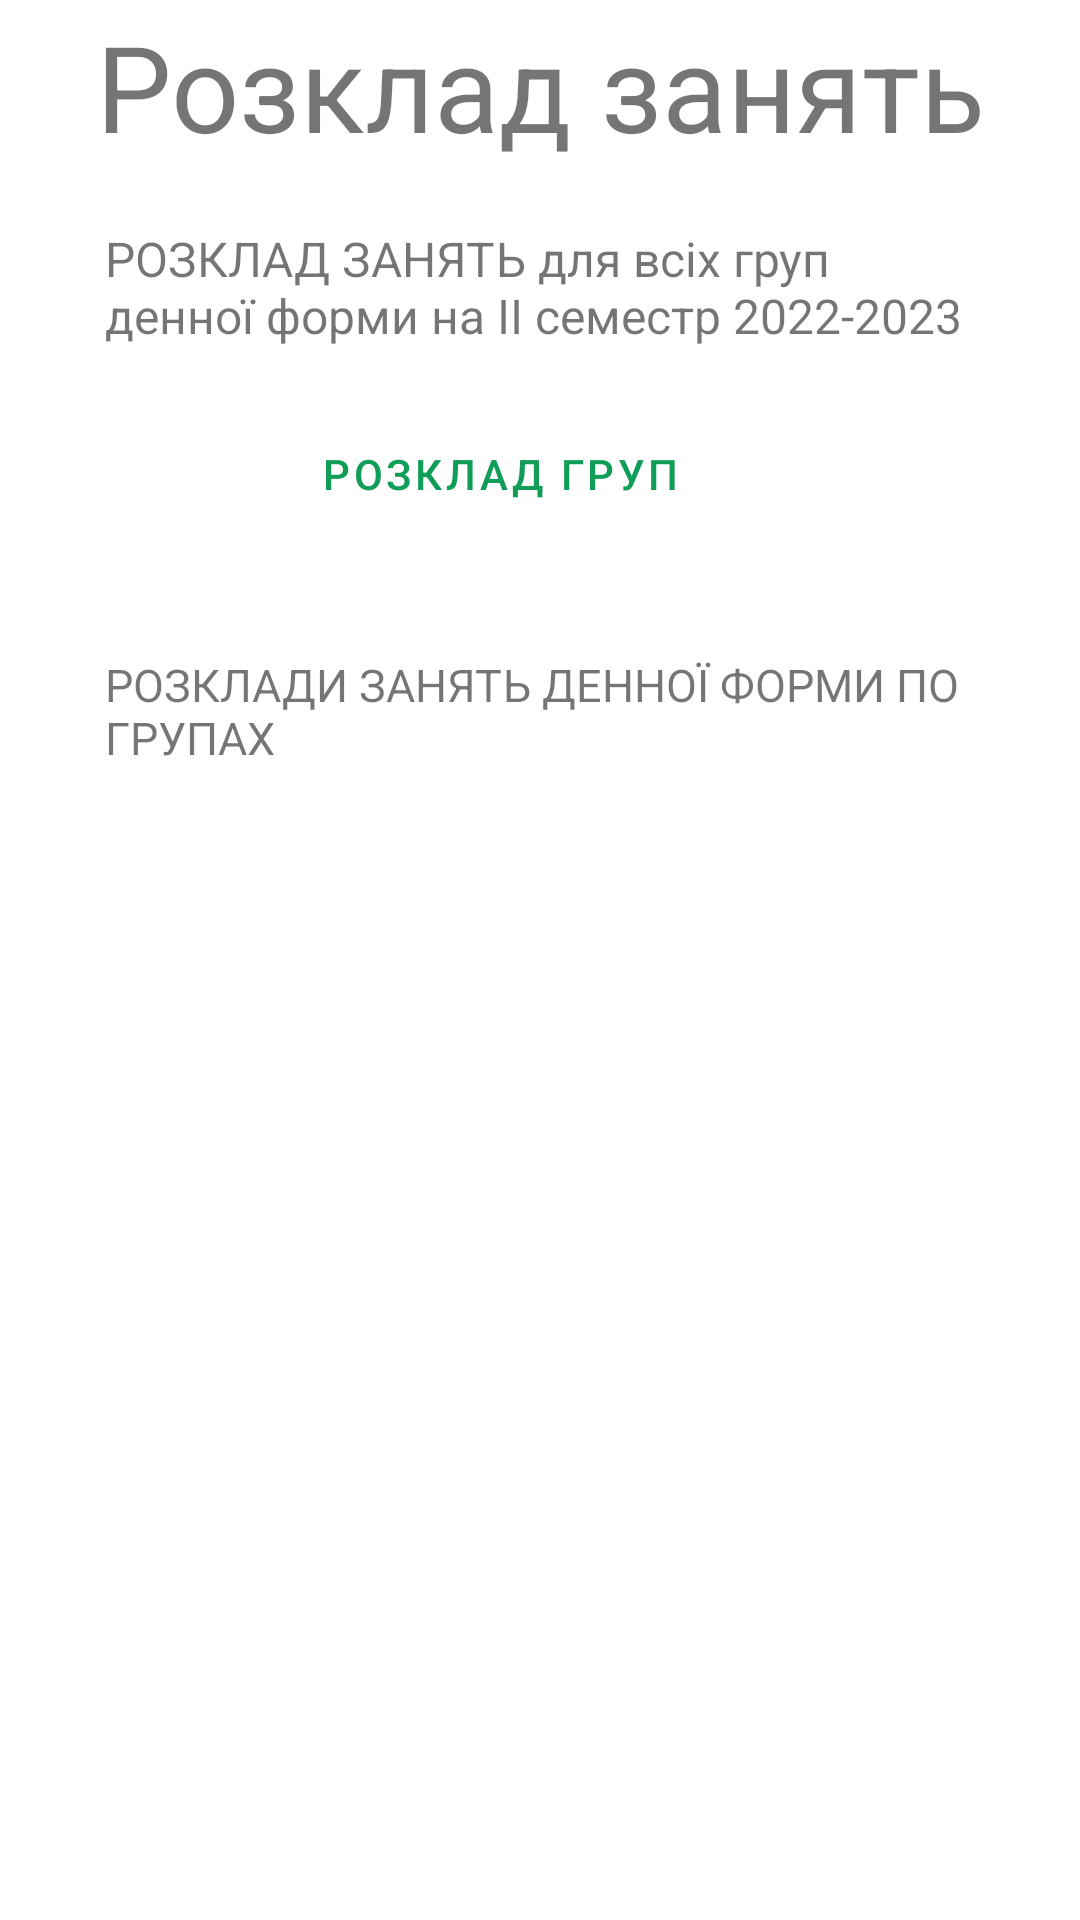

Write the Android layout XML for this screen, with the resource values it uses.
<!-- AndroidManifest.xml: application theme Theme.KPKhub -->
<!-- res/layout/activity_lessons.xml -->
<?xml version="1.0" encoding="utf-8"?>
<androidx.constraintlayout.widget.ConstraintLayout xmlns:android="http://schemas.android.com/apk/res/android"
    xmlns:app="http://schemas.android.com/apk/res-auto"
    xmlns:tools="http://schemas.android.com/tools"
    android:layout_width="match_parent"
    android:layout_height="match_parent"
    tools:context=".LessonsActivity">
    <TextView
        android:id="@+id/textView"
        android:layout_width="wrap_content"
        android:layout_height="wrap_content"
        android:layout_marginStart="57dp"
        android:layout_marginTop="2dp"
        android:layout_marginEnd="57dp"
        android:text="Розклад занять"
        android:textSize="40dp"
        android:gravity="center"
        app:layout_constraintEnd_toEndOf="parent"
        app:layout_constraintStart_toStartOf="parent"
        app:layout_constraintTop_toTopOf="parent" />

    <TextView
        android:id="@+id/textView2"
        android:layout_width="0dp"
        android:layout_height="wrap_content"
        android:layout_marginStart="35dp"
        android:layout_marginTop="20dp"
        android:layout_marginEnd="35dp"
        android:text="РОЗКЛАД ЗАНЯТЬ для всіх груп денної форми на ІІ семестр 2022-2023"
        android:textSize="16dp"
        app:layout_constraintEnd_toEndOf="parent"
        app:layout_constraintStart_toStartOf="parent"
        app:layout_constraintTop_toBottomOf="@+id/textView" />

    <Button
        android:id="@+id/openAllSchedulePdf"
        style="@style/GroupBtn"
        android:layout_width="wrap_content"
        android:layout_height="60dp"
        android:layout_marginTop="12dp"
        android:gravity="center"
        android:text="Розклад груп"
        app:layout_constraintEnd_toEndOf="parent"
        app:layout_constraintHorizontal_bias="0.437"
        app:layout_constraintStart_toStartOf="parent"
        app:layout_constraintTop_toBottomOf="@+id/textView2" />

    <TextView
        android:id="@+id/textView3"
        android:layout_width="0dp"
        android:layout_height="wrap_content"
        android:layout_marginStart="35dp"
        android:layout_marginTop="30dp"
        android:layout_marginEnd="35dp"
        android:text="РОЗКЛАДИ ЗАНЯТЬ ДЕННОЇ ФОРМИ ПО ГРУПАХ"
        android:textSize="15sp"
        app:layout_constraintEnd_toEndOf="parent"
        app:layout_constraintStart_toStartOf="parent"
        app:layout_constraintTop_toBottomOf="@+id/openAllSchedulePdf" />

    <androidx.recyclerview.widget.RecyclerView
        android:id="@+id/groupRecyclerView"
        android:layout_width="0dp"
        android:layout_height="0dp"
        android:layout_marginStart="1dp"
        android:layout_marginEnd="1dp"
        android:paddingTop="8dp"
        android:paddingBottom="8dp"
        tools:listitem="@layout/lesson_item"
        app:layout_constraintBottom_toBottomOf="parent"
        app:layout_constraintEnd_toEndOf="parent"
        app:layout_constraintStart_toStartOf="parent"
        app:layout_constraintTop_toBottomOf="@+id/textView3" />

</androidx.constraintlayout.widget.ConstraintLayout>
<!-- res/layout/lesson_item.xml (included above) -->
<?xml version="1.0" encoding="utf-8"?>
<androidx.constraintlayout.widget.ConstraintLayout xmlns:android="http://schemas.android.com/apk/res/android"
    xmlns:app="http://schemas.android.com/apk/res-auto"
    xmlns:tools="http://schemas.android.com/tools"
    android:layout_width="match_parent"
    android:layout_height="wrap_content">


    <Button
        android:id="@+id/nameGroup"
        style="@style/GroupBtn"
        android:layout_width="150dp"
        android:layout_height="60dp"
        android:layout_weight="1"
        android:gravity="center"
        android:text="Button"
        app:layout_constraintEnd_toEndOf="parent"
        app:layout_constraintHorizontal_bias="0.44"
        app:layout_constraintStart_toStartOf="parent"
        app:layout_constraintTop_toTopOf="parent" />

</androidx.constraintlayout.widget.ConstraintLayout>
<!-- resources referenced by this layout -->
<resources>
  <style name="GroupBtn" parent="Widget.MaterialComponents.Button.OutlinedButton">
          <item name="background">@color/dark_gray</item>
          <item name="cornerRadius">8dp</item>
          <item name="android:layout_width">match_parent</item>
          <item name="android:layout_height">wrap_content</item>
      </style>
  <style name="Theme.KPKhub" parent="Theme.MaterialComponents.DayNight.DarkActionBar">
          
          <item name="colorPrimary">#0F9D58</item>
          <item name="colorPrimaryVariant">#0F9D58</item>
          <item name="colorOnPrimary">@color/black</item>
          
          <item name="colorSecondary">@color/teal_200</item>
          <item name="colorSecondaryVariant">@color/teal_700</item>
          <item name="colorOnSecondary">@color/black</item>
          
          <item name="android:statusBarColor">?attr/colorPrimaryVariant</item>
          
  
  
          <item name="android:windowActivityTransitions">true</item>
          <item name="android:windowEnterTransition">@transition/trans_anim</item>
          <item name="android:windowExitTransition">@transition/trans_anim</item>
  
      </style>
  <color name="dark_gray">#1C1B1F</color>
  <color name="black">#FF000000</color>
  <color name="teal_200">#FF03DAC5</color>
  <color name="teal_700">#FF018786</color>
</resources>
